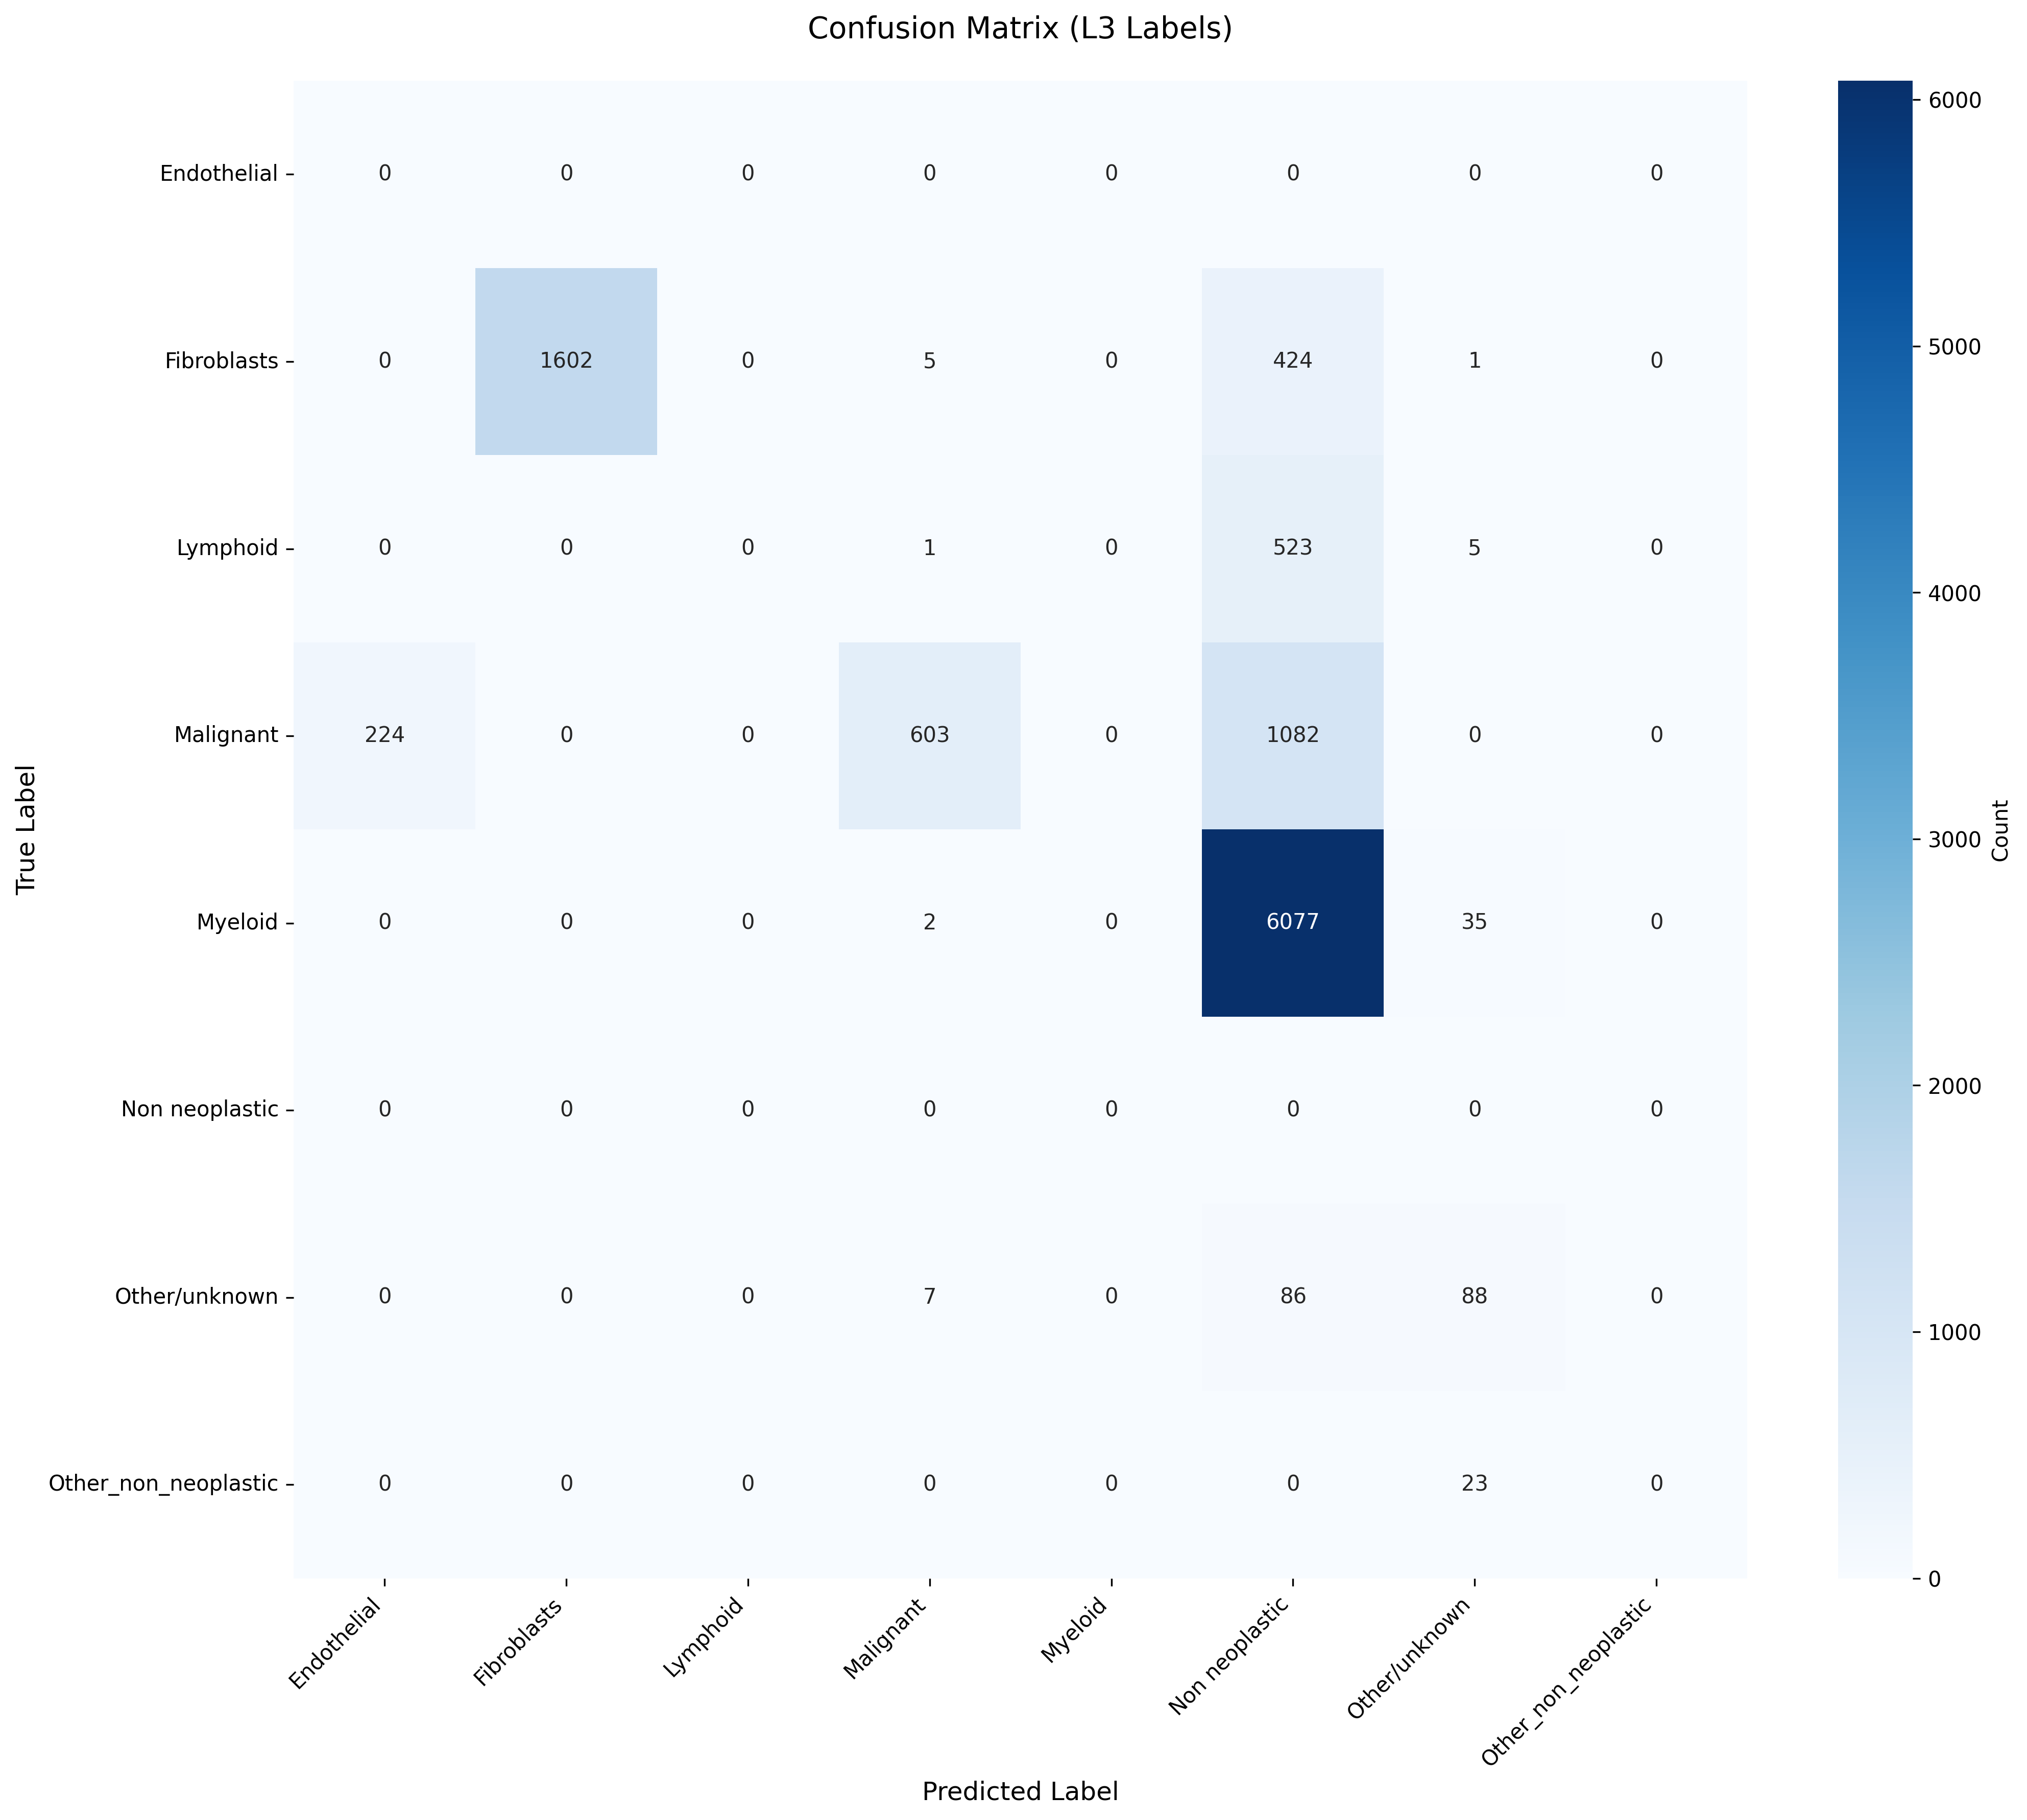

Values plotted in this chart, from the file beside it:
True_Label, Endothelial, Fibroblasts, Lymphoid, Malignant, Myeloid, Non neoplastic, Other/unknown, Other_non_neoplastic
Endothelial, 0, 0, 0, 0, 0, 0, 0, 0
Fibroblasts, 0, 1602, 0, 5, 0, 424, 1, 0
Lymphoid, 0, 0, 0, 1, 0, 523, 5, 0
Malignant, 224, 0, 0, 603, 0, 1082, 0, 0
Myeloid, 0, 0, 0, 2, 0, 6077, 35, 0
Non neoplastic, 0, 0, 0, 0, 0, 0, 0, 0
Other/unknown, 0, 0, 0, 7, 0, 86, 88, 0
Other_non_neoplastic, 0, 0, 0, 0, 0, 0, 23, 0
